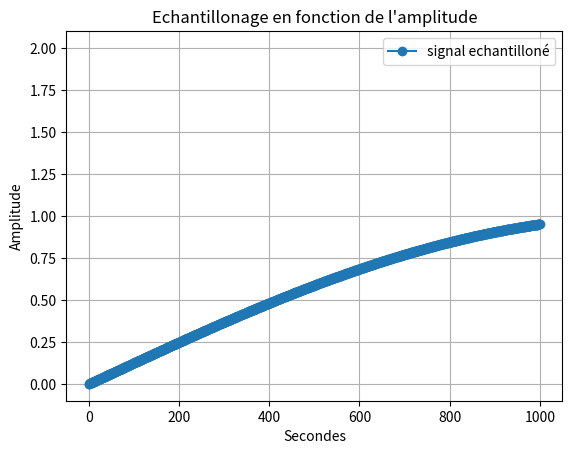

Write the Python code that produced this figure.
import random as rand

import numpy as np #importation de numpy
import matplotlib.pyplot as plt

F=2 #assigniation d'un variable F a valeur 2
T=np.linspace(0,.1,1001) #Assigniation de la variable T avec le module numpy pour creer un espace de ligne compris entre 0 et 1001 avec un pas de 1  

X1=np.sin(F*np.pi*2*T) #Assigniation de la varibale X1 avec le module numpy pour creer une sinusoide avec la varibale F la valeurs pi du module numpy et la variable T 

Bx1= [i+rand.randint(-6,7)/10 for i in X1]

q=0.5 # pas de quantification 

X1q = q*np.round(X1/q) # signal quantifié 

E=X1-X1q #ereur de quantification 

Te=0.02

Fe = F*2

Xech=np.sin(F*np.pi*2*T)

#3)

F2=2 #assigniation d'un variable F a valeur 2

T2=np.linspace(0.2,1,1001) #Assigniation de la variable T avec le module numpy pour creer un espace de ligne compris entre 0 et 1001 avec un pas de 1

X2=np.sin(F2*np.pi*2*T2)#Assigniation de la varibale X1 avec le module numpy pour creer une sinusoide avec la varibale F la valeurs pi du module numpy et la variable T 

#4) 
# X3=X1+X2 #Addition des deux courbes X1 et X2
#2)3) 

# plt.plot(X1 , marker='o', color='tab:purple', label='X1') #Affichage de la courbe X1
# plt.plot(Bx1, color='tab:purple', label='Bruit de X1')
# plt.plot(X1q, color='tab:red', label='Signal quantifié')
# plt.plot(E, color='tab:cyan', label='Erreur de quantification')
plt.plot(Xech, marker='o', color='tab:blue', label='signal echantilloné')


# plt.plot(X2, marker='o', color='r', label='X2') #Afffichage de la courbe X2
# plt.plot(X3, marker='o', color='y', label='X3') #Afffichage de la courbe X3
plt.plot(F)# Y=2 car valeurs de F=2
plt.xlabel("Secondes") #Axes x =Secondes
plt.ylabel('Amplitude')#Axes y= Amplitude
plt.title("Echantillonage en fonction de l'amplitude") #Titre du graphe
plt.legend() #Affiche la legende
plt.grid() #affichage de la grille
plt.show() #Afficher le plot
plt.close() #Fermer le plot
